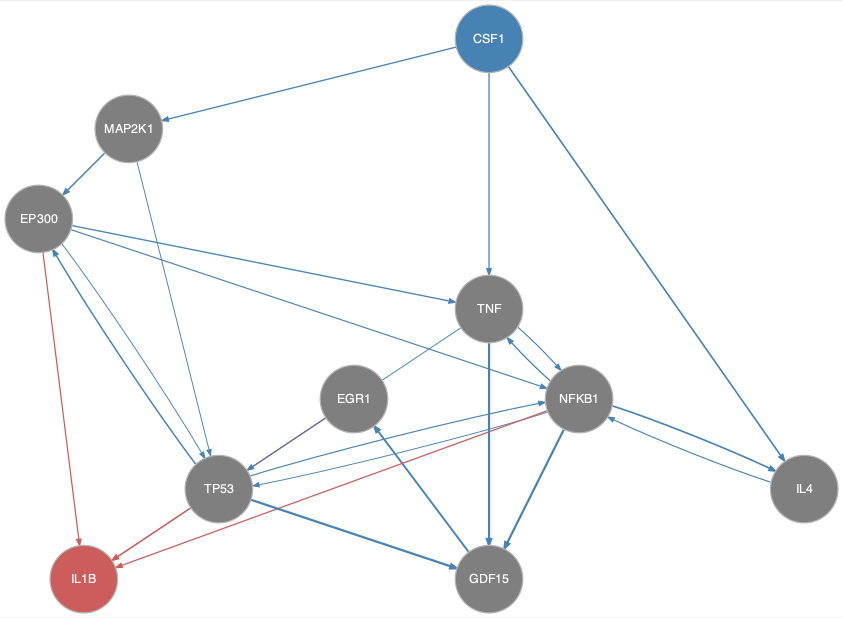

The data file committed next to this chart (first rows):
from	to
CSF1	IL4
CSF1	MAP2K1
CSF1	TNF
EGR1	TP53
EP300	NFKB1
EP300	TNF
EP300	TP53
GDF15	EGR1
IL4	NFKB1
MAP2K1	EP300
MAP2K1	TP53
NFKB1	GDF15
NFKB1	IL4
NFKB1	TNF
NFKB1	TP53
TNF	GDF15
TNF	NFKB1
TNF	TP53
TP53	EP300
TP53	GDF15
TP53	NFKB1
EGR1	IL1B
EP300	IL1B
NFKB1	IL1B
TP53	IL1B
